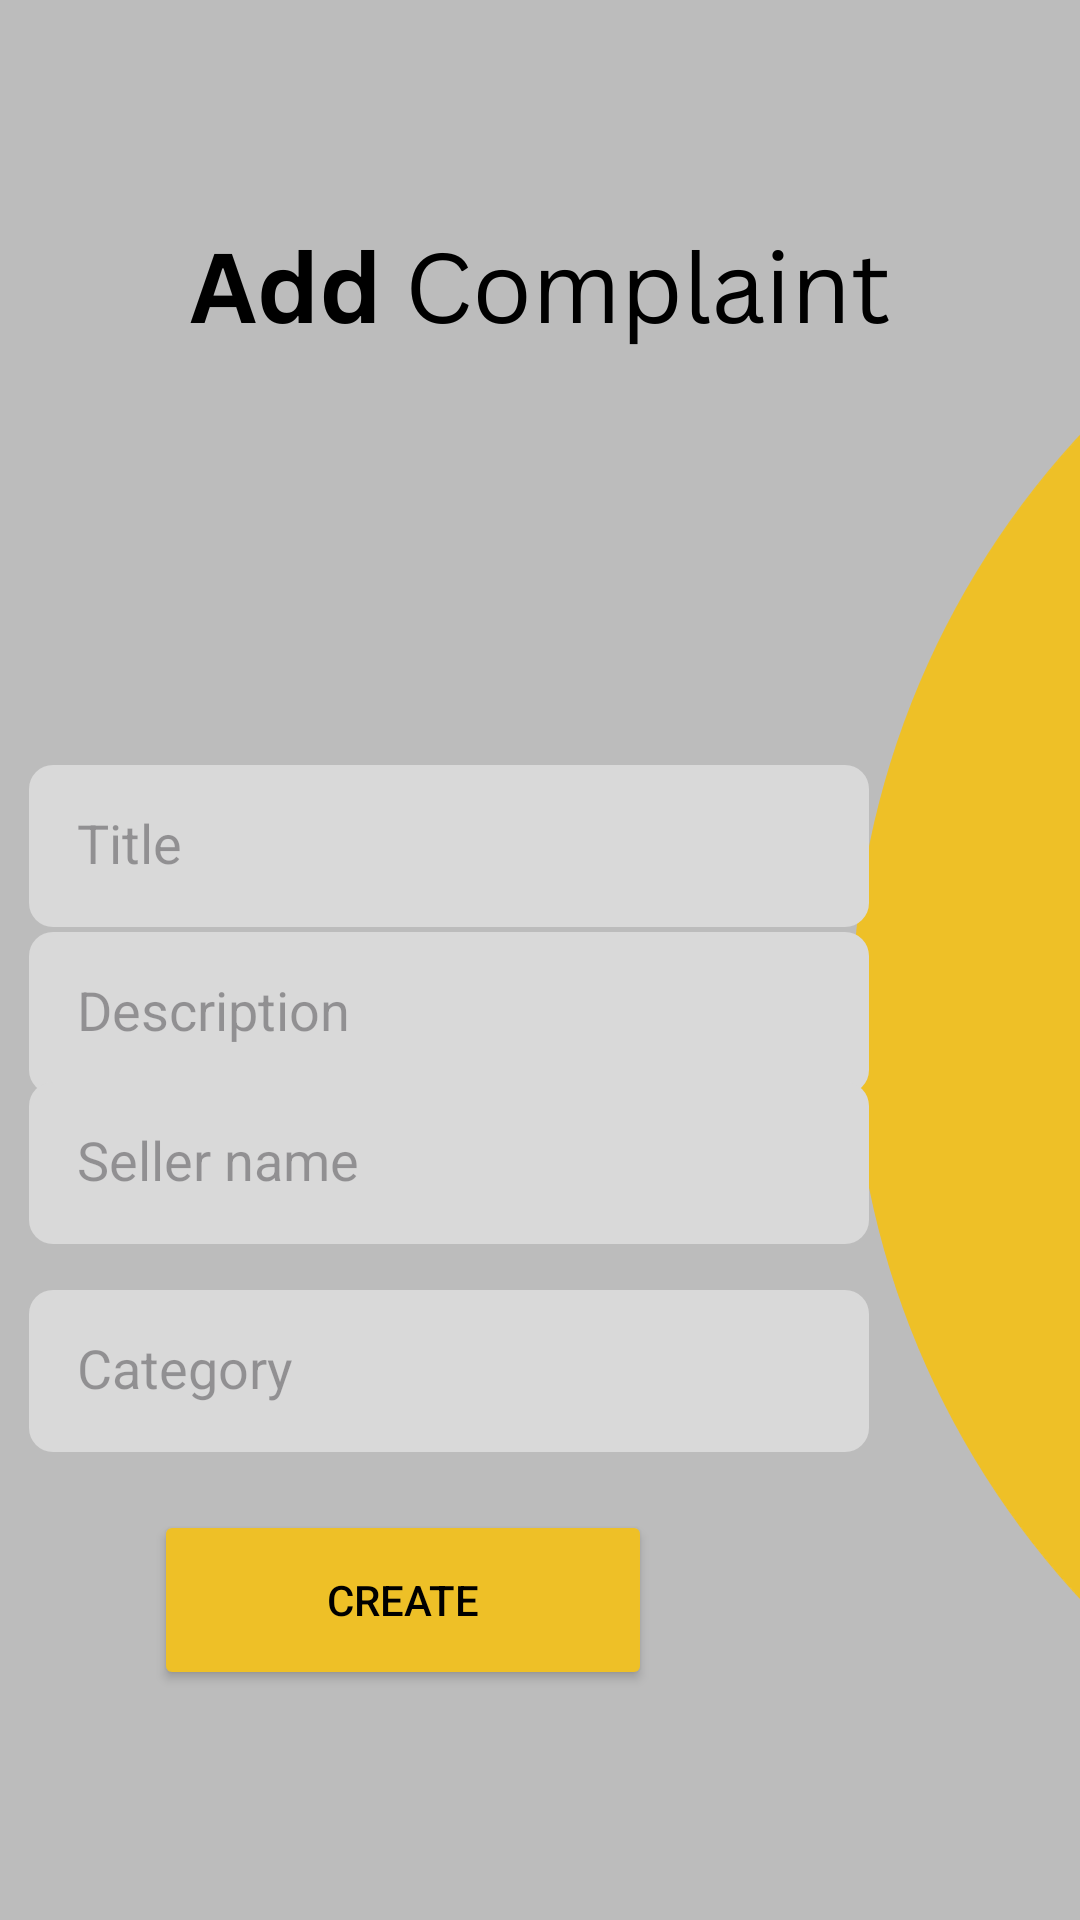

Reconstruct the res/layout file that produces this screen, plus the resources it refers to.
<!-- AndroidManifest.xml: application theme Theme.UEEProject -->
<!-- res/layout/activity_create.xml -->
<?xml version="1.0" encoding="utf-8"?>
<androidx.constraintlayout.widget.ConstraintLayout xmlns:android="http://schemas.android.com/apk/res/android"
    xmlns:app="http://schemas.android.com/apk/res-auto"
    xmlns:tools="http://schemas.android.com/tools"
    android:layout_width="match_parent"
    android:layout_height="match_parent"
    android:orientation="vertical"
    tools:context=".CreateCompsActivity"
    android:background="@drawable/cre_bg">


    <EditText
        android:id="@+id/title_edit_text"
        android:layout_width="280dp"
        android:layout_height="54dp"

        android:background="@drawable/rounded_edittext_background"
        android:drawablePadding="10dp"
        android:foregroundTint="#AC3838"
        android:hint="Title"
        android:padding="16dp"
        app:circularflow_defaultRadius="20dp"
        app:circularflow_radiusInDP="20dp"
        app:layout_constraintBottom_toBottomOf="parent"
        app:layout_constraintEnd_toEndOf="parent"
        app:layout_constraintHorizontal_bias="0.122"
        app:layout_constraintStart_toStartOf="parent"
        app:layout_constraintTop_toTopOf="parent"
        app:layout_constraintVertical_bias="0.435" />

    <EditText
        android:id="@+id/sellername_edit_text"
        android:layout_width="280dp"
        android:layout_height="54dp"

        android:background="@drawable/rounded_edittext_background"
        android:drawablePadding="10dp"
        android:hint="Description"
        android:padding="16dp"
        app:layout_constraintBottom_toBottomOf="parent"
        app:layout_constraintEnd_toEndOf="parent"
        app:layout_constraintHorizontal_bias="0.122"
        app:layout_constraintStart_toStartOf="parent"
        app:layout_constraintTop_toTopOf="parent"
        app:layout_constraintVertical_bias="0.53" />

    <EditText
        android:id="@+id/category_edit_text"
        android:layout_width="280dp"
        android:layout_height="54dp"

        android:drawablePadding="10dp"
        android:hint="Category"
        android:padding="16dp"
        app:layout_constraintBottom_toBottomOf="parent"
        app:layout_constraintEnd_toEndOf="parent"
        app:layout_constraintHorizontal_bias="0.122"
        app:layout_constraintStart_toStartOf="parent"
        app:layout_constraintTop_toTopOf="parent"
        app:layout_constraintVertical_bias="0.734"
        android:background="@drawable/rounded_edittext_background"/>

    <EditText
        android:id="@+id/description_edit_text"
        android:layout_width="280dp"
        android:layout_height="54dp"
        android:layout_marginBottom="80dp"

        android:background="@drawable/rounded_edittext_background"
        android:drawablePadding="10dp"
        android:hint="Seller name"
        android:padding="16dp"
        app:layout_constraintBottom_toBottomOf="parent"
        app:layout_constraintEnd_toEndOf="parent"
        app:layout_constraintHorizontal_bias="0.122"
        app:layout_constraintStart_toStartOf="parent"
        app:layout_constraintTop_toTopOf="parent"
        app:layout_constraintVertical_bias="0.713" />

    <Button
        android:id="@+id/create_button"
        android:layout_width="166dp"
        android:layout_height="60dp"
        android:backgroundTint="@color/button_yellow"
        android:padding="16dp"
        android:text="Create"
        android:textColor="#000000"
        app:cornerRadius="19dp"
        app:layout_constraintBottom_toBottomOf="parent"
        app:layout_constraintEnd_toEndOf="parent"
        app:layout_constraintHorizontal_bias="0.265"
        app:layout_constraintStart_toStartOf="parent"
        app:layout_constraintTop_toTopOf="parent"
        app:layout_constraintVertical_bias="0.868" />

    



















</androidx.constraintlayout.widget.ConstraintLayout>
<!-- resources referenced by this layout -->
<resources>
  <color name="button_yellow">#EEC027</color>
  <!-- drawable cre_bg: png bitmap (drawable, 39436 bytes) -->
  <!-- drawable rounded_edittext_background (drawable) -->
  <?xml version="1.0" encoding="utf-8"?>
  <shape xmlns:android="http://schemas.android.com/apk/res/android">
      <solid android:color="#D9D9D9" /> 
      <corners android:radius="8dp" /> 
  </shape>
  <style name="Theme.UEEProject" parent="Base.Theme.UEEProject" />
  <style name="Base.Theme.UEEProject" parent="Theme.Material3.DayNight.NoActionBar">
          
          
      </style>
</resources>
